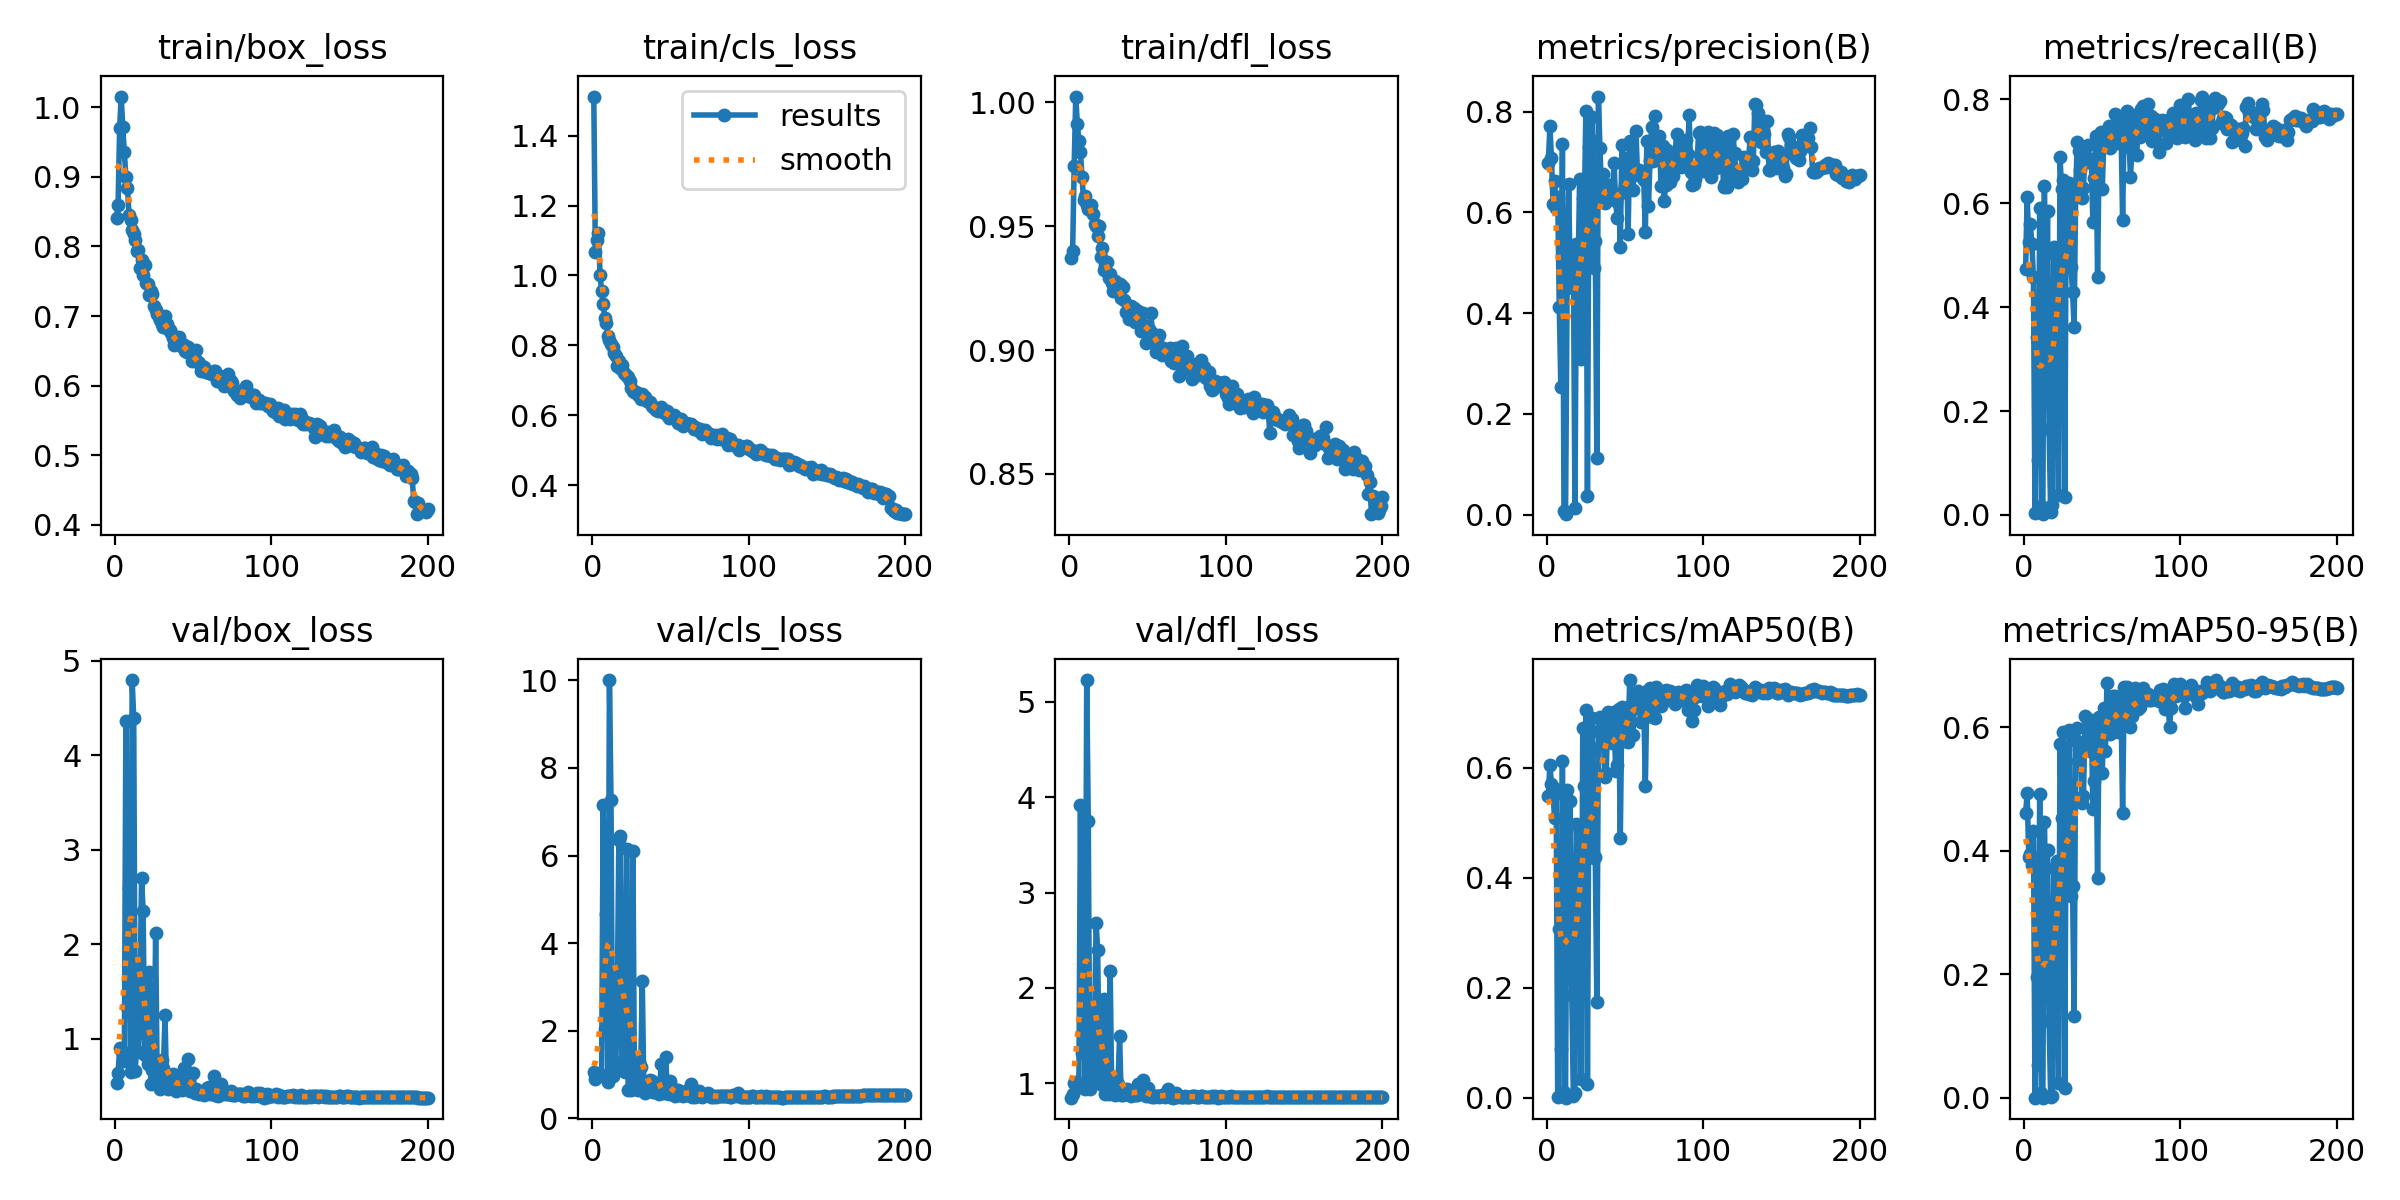

The file beside this chart, header and first rows:
epoch, time, train/box_loss, train/cls_loss, train/dfl_loss, metrics/precision(B), metrics/recall(B), metrics/mAP50(B), metrics/mAP50-95(B), val/box_loss, val/cls_loss, val/dfl_loss, lr/pg0, lr/pg1, lr/pg2
1, 94.95, 0.8407, 1.512, 0.9373, 0.6991, 0.4741, 0.5491, 0.461, 0.5365, 1.046, 0.85, 0.003325, 0.003325, 0.003325
2, 188.5, 0.8591, 1.068, 0.9398, 0.7712, 0.6124, 0.6057, 0.4936, 0.6374, 0.8919, 0.8854, 0.006626, 0.006626, 0.006626
3, 282.5, 0.9702, 1.102, 0.9745, 0.7078, 0.5249, 0.5712, 0.3903, 0.9002, 1.016, 1.004, 0.009893, 0.009893, 0.009893
4, 375.6, 1.015, 1.12, 1.002, 0.6167, 0.5601, 0.5479, 0.3951, 0.8774, 0.9984, 1.016, 0.009851, 0.009851, 0.009851
5, 468.6, 0.971, 1.001, 0.9914, 0.6629, 0.5222, 0.5095, 0.3772, 0.8626, 1.019, 1.018, 0.009802, 0.009802, 0.009802
6, 561.5, 0.9357, 0.9542, 0.9846, 0.6087, 0.4576, 0.5606, 0.4327, 0.7655, 0.9772, 0.9627, 0.009753, 0.009753, 0.009753
7, 654.3, 0.8999, 0.919, 0.9802, 0.631, 0.0038, 0.00108, 0.00035, 4.36, 7.147, 3.914, 0.009703, 0.009703, 0.009703
8, 747.1, 0.8835, 0.8797, 0.9699, 0.4128, 0.3419, 0.3068, 0.1952, 1.334, 2.048, 1.314, 0.009654, 0.009654, 0.009654
9, 839.7, 0.8457, 0.8643, 0.9606, 0.253, 0.1061, 0.08832, 0.0524, 2.6, 4.668, 2.249, 0.009604, 0.009604, 0.009604
10, 932.5, 0.8383, 0.8279, 0.9624, 0.736, 0.592, 0.6115, 0.4928, 0.6482, 0.8276, 0.9414, 0.009555, 0.009555, 0.009555
11, 1025, 0.8234, 0.8165, 0.9585, 0.00692, 0.01628, 0.00989, 0.00771, 4.797, 10.01, 5.227, 0.009505, 0.009505, 0.009505
12, 1117, 0.8186, 0.8046, 0.9568, 0.00085, 0.00138, 0.00043, 0.00021, 4.395, 7.275, 3.75, 0.009456, 0.009456, 0.009456
13, 1210, 0.8087, 0.7961, 0.9567, 0.4493, 0.6327, 0.5589, 0.4467, 0.6594, 0.9607, 0.9382, 0.009406, 0.009406, 0.009406
14, 1303, 0.7937, 0.7789, 0.9587, 0.6568, 0.3794, 0.4067, 0.2938, 1.047, 1.295, 1.134, 0.009357, 0.009357, 0.009357
15, 1396, 0.7952, 0.7697, 0.9549, 0.458, 0.5852, 0.5396, 0.4014, 0.8621, 1.081, 1.024, 0.009307, 0.009307, 0.009307
16, 1489, 0.7696, 0.7412, 0.951, 0.5062, 0.1649, 0.1864, 0.1251, 1.414, 2.627, 1.535, 0.009258, 0.009258, 0.009258
17, 1582, 0.78, 0.7552, 0.9501, 0.5176, 0.00648, 0.00364, 0.00187, 2.704, 6.36, 2.683, 0.009208, 0.009208, 0.009208
18, 1674, 0.7591, 0.7358, 0.9459, 0.01235, 0.01813, 0.00896, 0.00354, 2.357, 6.447, 2.403, 0.009158, 0.009158, 0.009158
19, 1767, 0.7731, 0.7437, 0.9501, 0.5373, 0.5167, 0.4976, 0.3729, 0.8289, 1.117, 1.04, 0.009109, 0.009109, 0.009109
20, 1860, 0.747, 0.7208, 0.9376, 0.4772, 0.5012, 0.4395, 0.3166, 0.8342, 1.32, 1.071, 0.009059, 0.009059, 0.009059
21, 1953, 0.7454, 0.7176, 0.9412, 0.6657, 0.4801, 0.4855, 0.3831, 0.7357, 1.065, 0.9804, 0.00901, 0.00901, 0.00901
22, 2046, 0.7297, 0.7129, 0.9325, 0.3089, 0.03888, 0.03508, 0.02454, 1.711, 6.15, 1.886, 0.00896, 0.00896, 0.00896
23, 2139, 0.7354, 0.7089, 0.9345, 0.6288, 0.6889, 0.6722, 0.574, 0.5245, 0.6551, 0.8908, 0.008911, 0.008911, 0.008911
24, 2233, 0.7312, 0.6987, 0.9357, 0.6069, 0.6278, 0.5671, 0.4533, 0.6736, 1.118, 0.9576, 0.008861, 0.008861, 0.008861
25, 2325, 0.7144, 0.6781, 0.929, 0.8024, 0.6453, 0.7042, 0.5928, 0.5302, 0.6434, 0.8934, 0.008812, 0.008812, 0.008812
26, 2419, 0.709, 0.6704, 0.9309, 0.03635, 0.03499, 0.0259, 0.01637, 2.122, 6.105, 2.18, 0.008762, 0.008762, 0.008762
27, 2511, 0.7028, 0.6653, 0.927, 0.731, 0.6278, 0.6416, 0.545, 0.5558, 0.7687, 0.9013, 0.008713, 0.008713, 0.008713
28, 2604, 0.6981, 0.6656, 0.9238, 0.7445, 0.5986, 0.6304, 0.5047, 0.6274, 0.8374, 0.9437, 0.008663, 0.008663, 0.008663
29, 2698, 0.695, 0.6587, 0.9277, 0.7894, 0.6394, 0.6905, 0.5951, 0.4704, 0.6389, 0.8817, 0.008614, 0.008614, 0.008614
30, 2791, 0.6879, 0.6612, 0.9241, 0.4907, 0.4776, 0.4354, 0.3263, 0.7768, 1.28, 1.035, 0.008564, 0.008564, 0.008564
31, 2884, 0.6843, 0.645, 0.9243, 0.5427, 0.4302, 0.4379, 0.3436, 0.6957, 1.163, 0.9901, 0.008515, 0.008515, 0.008515
32, 2977, 0.6998, 0.6593, 0.9267, 0.1125, 0.3613, 0.1744, 0.1333, 1.25, 3.124, 1.499, 0.008466, 0.008466, 0.008466
33, 3070, 0.6884, 0.6526, 0.9209, 0.8303, 0.6188, 0.6676, 0.5779, 0.4884, 0.6256, 0.8793, 0.008416, 0.008416, 0.008416
34, 3163, 0.6821, 0.652, 0.9255, 0.7272, 0.7188, 0.6917, 0.5991, 0.4745, 0.5763, 0.8751, 0.008367, 0.008367, 0.008367
35, 3256, 0.6798, 0.6415, 0.9204, 0.6401, 0.6999, 0.6875, 0.5655, 0.5978, 0.731, 0.9258, 0.008317, 0.008317, 0.008317
36, 3349, 0.675, 0.6374, 0.9154, 0.6767, 0.6635, 0.677, 0.5771, 0.5086, 0.6359, 0.8887, 0.008268, 0.008268, 0.008268
37, 3442, 0.6687, 0.6384, 0.9149, 0.6198, 0.61, 0.5833, 0.4772, 0.6247, 0.8752, 0.9445, 0.008218, 0.008218, 0.008218
38, 3535, 0.6588, 0.6267, 0.9127, 0.6341, 0.6294, 0.5898, 0.4895, 0.596, 0.8498, 0.913, 0.008169, 0.008169, 0.008169
39, 3628, 0.6643, 0.6238, 0.9178, 0.631, 0.7077, 0.702, 0.6189, 0.4492, 0.5922, 0.8704, 0.008119, 0.008119, 0.008119
40, 3722, 0.6635, 0.6192, 0.9137, 0.6546, 0.6797, 0.6872, 0.5766, 0.5261, 0.5895, 0.8987, 0.00807, 0.00807, 0.00807
41, 3814, 0.6706, 0.6137, 0.9169, 0.6392, 0.7132, 0.6825, 0.5939, 0.4839, 0.6861, 0.8832, 0.00802, 0.00802, 0.00802
42, 3907, 0.6568, 0.612, 0.9113, 0.6362, 0.6804, 0.6445, 0.5612, 0.4697, 0.5994, 0.8757, 0.007971, 0.007971, 0.007971
43, 4000, 0.6597, 0.6139, 0.9128, 0.6991, 0.6847, 0.7007, 0.6122, 0.4618, 0.5433, 0.877, 0.007921, 0.007921, 0.007921
44, 4093, 0.6579, 0.6225, 0.9159, 0.6234, 0.5634, 0.5942, 0.4677, 0.6881, 1.242, 0.9882, 0.007872, 0.007872, 0.007872
45, 4186, 0.6496, 0.6103, 0.9107, 0.5881, 0.6488, 0.6051, 0.5131, 0.5512, 0.6558, 0.9032, 0.007822, 0.007822, 0.007822
46, 4279, 0.6491, 0.6081, 0.9076, 0.6365, 0.7302, 0.7073, 0.5986, 0.5396, 0.5773, 0.9053, 0.007772, 0.007772, 0.007772
47, 4372, 0.6555, 0.6021, 0.9151, 0.5309, 0.4573, 0.4727, 0.3554, 0.7861, 1.403, 1.035, 0.007723, 0.007723, 0.007723
48, 4465, 0.6504, 0.6105, 0.9099, 0.7338, 0.7054, 0.7103, 0.6167, 0.4528, 0.5723, 0.8733, 0.007673, 0.007673, 0.007673
49, 4558, 0.6359, 0.5923, 0.903, 0.6403, 0.7373, 0.6954, 0.6158, 0.4467, 0.5589, 0.8652, 0.007624, 0.007624, 0.007624
50, 4651, 0.6383, 0.595, 0.9086, 0.6523, 0.6274, 0.6483, 0.5264, 0.6363, 0.8398, 0.9511, 0.007574, 0.007574, 0.007574
51, 4744, 0.6378, 0.594, 0.9086, 0.7081, 0.7238, 0.7094, 0.6317, 0.4275, 0.5625, 0.8638, 0.007525, 0.007525, 0.007525
52, 4837, 0.6512, 0.6002, 0.915, 0.5578, 0.723, 0.647, 0.5613, 0.4688, 0.675, 0.8759, 0.007476, 0.007476, 0.007476
53, 4930, 0.634, 0.5882, 0.9069, 0.7416, 0.7313, 0.7593, 0.6723, 0.4259, 0.5024, 0.8616, 0.007426, 0.007426, 0.007426
54, 5023, 0.6333, 0.5908, 0.9045, 0.6774, 0.7493, 0.7133, 0.6338, 0.4153, 0.5275, 0.8587, 0.007377, 0.007377, 0.007377
55, 5116, 0.6207, 0.5761, 0.8993, 0.6442, 0.7073, 0.6599, 0.5891, 0.4388, 0.6368, 0.8649, 0.007327, 0.007327, 0.007327
56, 5209, 0.6268, 0.5856, 0.9032, 0.687, 0.7214, 0.7082, 0.6286, 0.4195, 0.5714, 0.8634, 0.007278, 0.007278, 0.007278
57, 5302, 0.6266, 0.5891, 0.9062, 0.7628, 0.7373, 0.7232, 0.6507, 0.4068, 0.5238, 0.8592, 0.007228, 0.007228, 0.007228
58, 5394, 0.6193, 0.5681, 0.8991, 0.6743, 0.7716, 0.7388, 0.6511, 0.4274, 0.5081, 0.8634, 0.007178, 0.007178, 0.007178
59, 5488, 0.6193, 0.5768, 0.8982, 0.6846, 0.7236, 0.7138, 0.6085, 0.4839, 0.5843, 0.8782, 0.007129, 0.007129, 0.007129
60, 5581, 0.6184, 0.5767, 0.901, 0.6797, 0.7158, 0.6839, 0.5922, 0.4916, 0.6169, 0.8822, 0.007079, 0.007079, 0.007079
... 140 more rows
